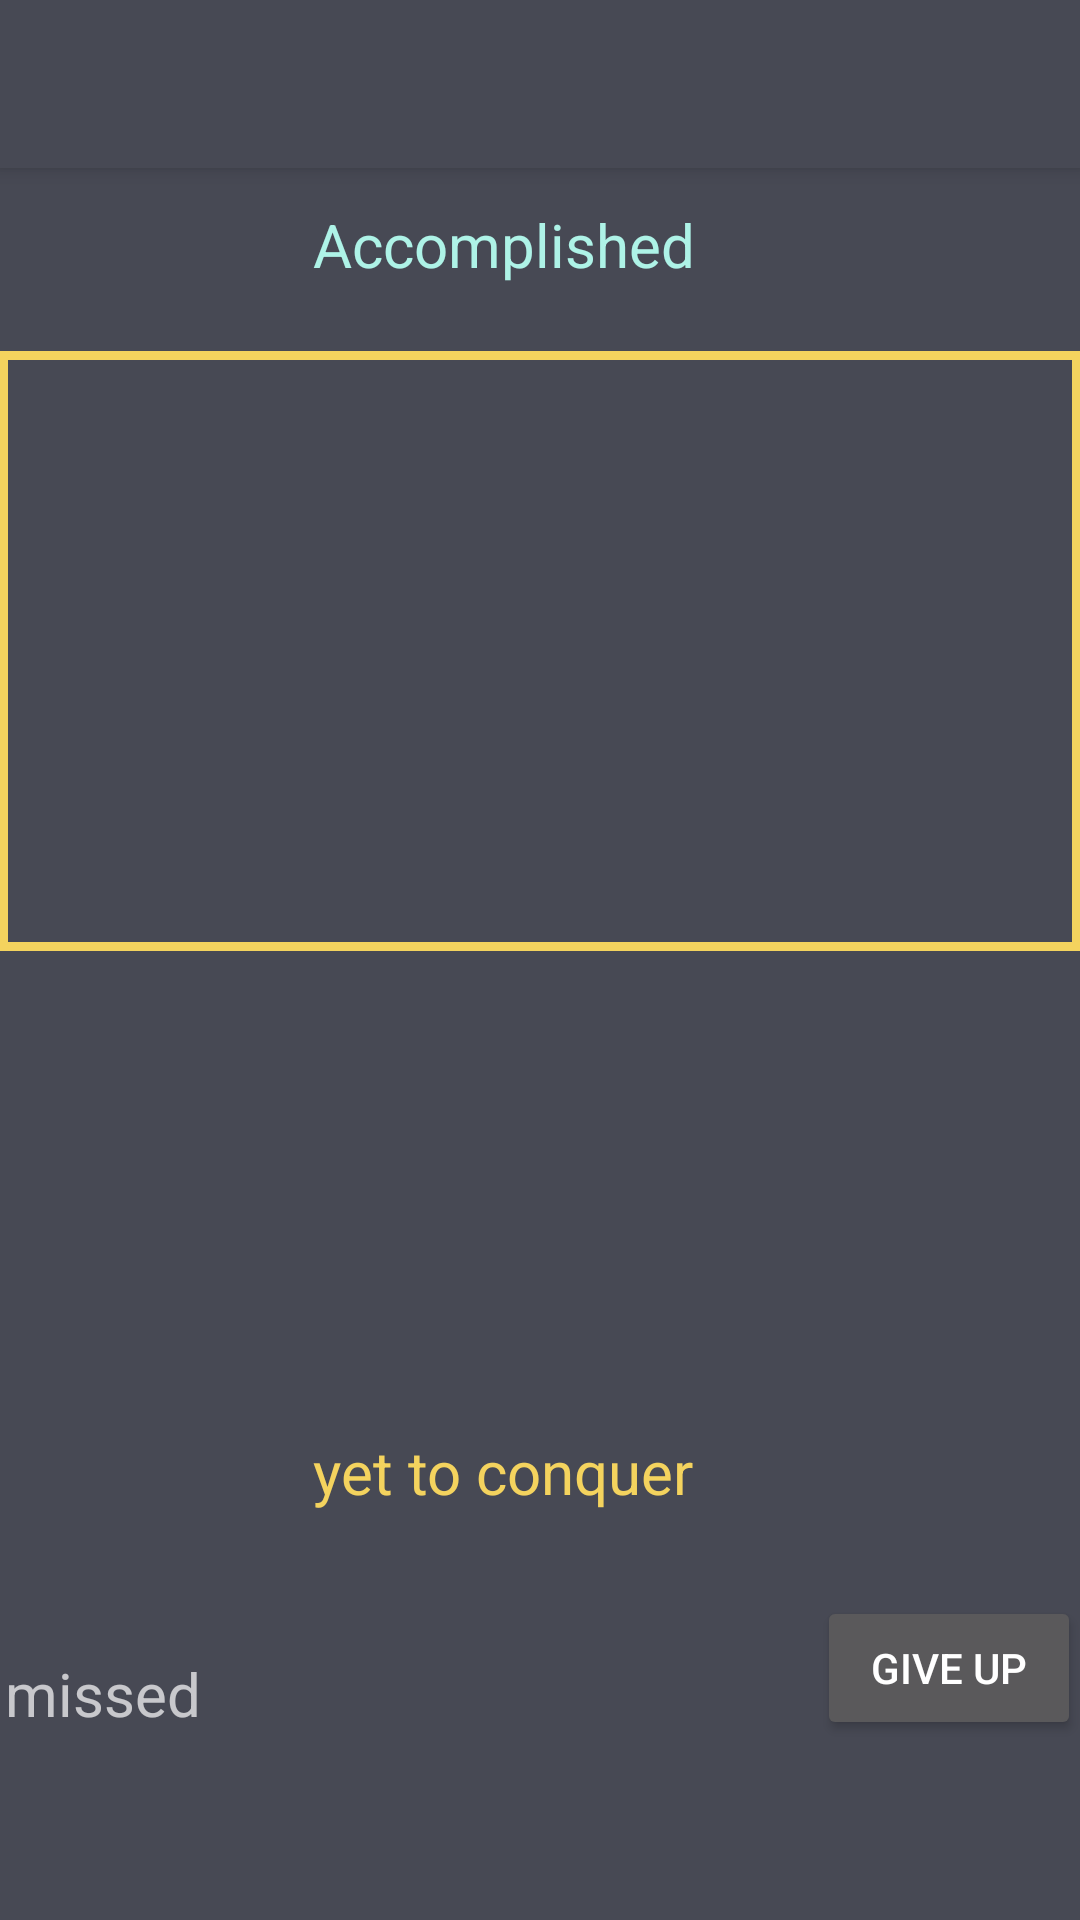

Reconstruct the res/layout file that produces this screen, plus the resources it refers to.
<!-- AndroidManifest.xml: activity theme AppTheme.NoActionBar -->
<!-- res/layout/activity_main2.xml -->
<?xml version="1.0" encoding="utf-8"?>
<android.support.design.widget.CoordinatorLayout xmlns:android="http://schemas.android.com/apk/res/android"
    xmlns:app="http://schemas.android.com/apk/res-auto"
    xmlns:tools="http://schemas.android.com/tools"
    android:layout_width="match_parent"
    android:layout_height="match_parent"
    android:fitsSystemWindows="true"
    tools:context="com.example.ichallenge.Main2Activity">

    <android.support.design.widget.AppBarLayout
        android:layout_width="match_parent"
        android:layout_height="wrap_content"
        android:theme="@style/AppTheme.AppBarOverlay">

        <android.support.v7.widget.Toolbar
            android:id="@+id/toolbar"
            android:layout_width="match_parent"
            android:layout_height="?attr/actionBarSize"
            android:background="?attr/colorPrimary"
            app:popupTheme="@style/AppTheme.PopupOverlay" />

    </android.support.design.widget.AppBarLayout>

    <include layout="@layout/content_main2" />


</android.support.design.widget.CoordinatorLayout>
<!-- res/layout/content_main2.xml (included above) -->
<?xml version="1.0" encoding="utf-8"?>
<RelativeLayout xmlns:android="http://schemas.android.com/apk/res/android"
    xmlns:app="http://schemas.android.com/apk/res-auto"
    xmlns:tools="http://schemas.android.com/tools"
    android:layout_width="match_parent"
    android:layout_height="match_parent"

    android:paddingBottom="@dimen/activity_vertical_margin"
    android:paddingLeft="@dimen/activity_horizontal_margin"
    android:paddingRight="@dimen/activity_horizontal_margin"
    android:paddingTop="@dimen/activity_vertical_margin"
    app:layout_behavior="@string/appbar_scrolling_view_behavior"
    tools:context="com.example.ichallenge.Main2Activity"
    tools:showIn="@layout/activity_main2">

    <LinearLayout
        android:layout_width="match_parent"
        android:layout_height="wrap_content"
        android:id="@+id/linearLayout_one"
        android:layout_marginBottom="5dp"
        android:gravity="center_horizontal">

        <TextView
            android:layout_width="wrap_content"
            android:layout_height="wrap_content"
            android:textSize="20sp"
            android:text="Accomplished"
            android:textColor="@color/colorAccentSec"
            android:layout_margin="12dp"/>

        <TextView
            android:layout_width="wrap_content"
            android:layout_height="wrap_content"
            android:id="@+id/done_count"
            android:textSize="20sp"
            android:textColor="@color/colorAccent"
            android:textStyle="bold"
            android:layout_margin="12dp"/>

    </LinearLayout>


    <GridView

        android:layout_marginTop="5dp"
        android:layout_width="match_parent"
        android:layout_height="200dp"
        android:numColumns="4"
        android:gravity="center_horizontal"
        android:id="@+id/days_grid"
        android:layout_below="@+id/linearLayout_one"
        android:layout_alignParentLeft="true"
        android:layout_alignParentStart="true"
        android:padding="2dp"
        android:background="@drawable/grid_border">

    </GridView>

    <LinearLayout
        android:layout_width="match_parent"
        android:layout_height="wrap_content"
        android:id="@+id/linearLayout_two"
        android:layout_above="@+id/textView"
        android:layout_alignParentRight="true"
        android:layout_alignParentEnd="true"
        android:layout_marginBottom="33dp"
        android:gravity="center_horizontal">

        <TextView
            android:layout_width="wrap_content"
            android:layout_height="wrap_content"
            android:textSize="20sp"
            android:text="yet to conquer"
            android:textColor="#F4D35E"
            android:layout_margin="12dp"
            />

        <TextView
            android:layout_width="wrap_content"
            android:layout_height="wrap_content"
            android:id="@+id/to_conquer"
            android:layout_margin="12dp"
            android:textColor="#F4D35E"/>

    </LinearLayout>

    <TextView
        android:layout_width="wrap_content"
        android:layout_height="wrap_content"
        android:text="missed"
        android:textSize="20sp"
        android:layout_alignParentBottom="true"
       android:layout_marginBottom="60dp"
        android:padding="2dp"
        android:id="@+id/textView" />

    <Button
        android:layout_width="wrap_content"
        android:layout_height="wrap_content"
        android:layout_alignParentBottom="true"
        android:layout_marginBottom="60dp"
        android:layout_alignParentRight="true"
        android:layout_alignParentEnd="true"
        android:text="Give Up"/>


</RelativeLayout>
<!-- resources referenced by this layout -->
<resources>
  <color name="colorAccent">#8ee3ef</color>
  <color name="colorAccentSec">#AEF3E7</color>
  <!-- drawable grid_border (drawable) -->
  <?xml version="1.0" encoding="utf-8"?>
  <shape
      xmlns:android="http://schemas.android.com/apk/res/android"
      android:shape="rectangle">
  
  
      <stroke
          android:width="3dp"
          android:color="#F4D35E"
          ></stroke>
  
  </shape>
  <style name="AppTheme.AppBarOverlay" parent="ThemeOverlay.AppCompat.Dark.ActionBar" />
  <style name="AppTheme.PopupOverlay" parent="ThemeOverlay.AppCompat.Light" />
  <style name="AppTheme.NoActionBar">
          <item name="windowActionBar">false</item>
          <item name="windowNoTitle">true</item>
      </style>
</resources>
